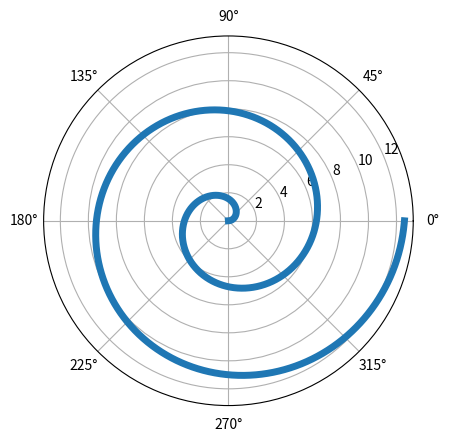

Source code (Python):
import numpy as np
import matplotlib.pyplot as plt
plt.subplot(111, polar=True)
phi = np.arange(0, 4*np.pi, 0.001)
rho = phi
plt.plot(phi, rho, lw=5)
plt.show()